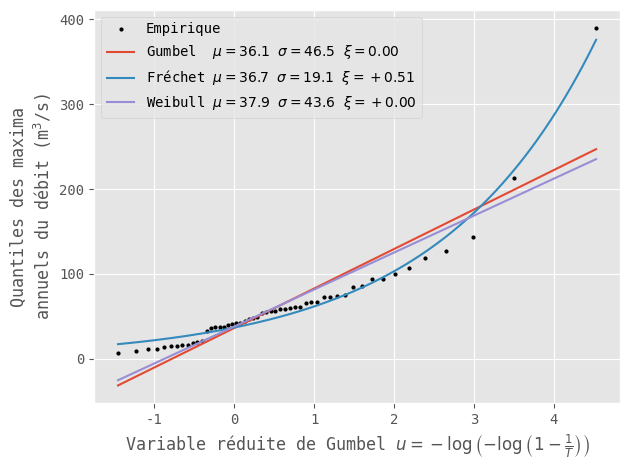

Python code for this plot:
import numpy as np
from matplotlib import pyplot as plt
from scipy.optimize import minimize
from typing import Iterable, List, Tuple, Literal
from collections import namedtuple


def mse(a: np.ndarray, b: np.ndarray) -> float:
    return ((a-b)**2).sum()


def quantiles_and_probabilities(values: np.ndarray) -> Tuple[np.ndarray]:

    quantiles = np.sort(values)
    ranks = np.arange(1, quantiles.size+1)
    probs = (ranks - 0.28)/(quantiles.size + 0.28)

    return quantiles, probs


def poisson(P: np.ndarray, loc: float, scale: float, shape: float):
    if shape == 0:
        return loc - scale*np.log(-np.log(P))
    else:
        return loc - scale/shape * (1-(-np.log(P))**-shape)


def default_xi_bounds(quantiles,
                      lower_xi=-float("inf"),
                      upper_xi=float("inf")) -> List[Tuple[float, float]]:
    max = quantiles.max()
    min = quantiles.min()
    return [(min, max),
            (0.0, 2*(max-min)),
            (lower_xi, upper_xi)]


def fit_annual_maxima(
    values: np.ndarray,
    kind: Literal["gumbel", "weibull", "frechet"] = None,
    **optkwargs
):

    if (
        kind == "gumbel" or
        "bounds" in optkwargs and tuple(optkwargs["bounds"]) == (.0, .0)
    ):
        return *fit_gumbel(values), 0
    if "bounds" not in optkwargs:
        optkwargs["bounds"] = default_xi_bounds(
            values,
            lower_xi=0 if kind == "frechet" else -float("inf"),
            upper_xi=-0 if kind == "weibull" else float("inf")
        )
    if kind == "frechet":
        assert tuple(optkwargs["bounds"][2]) >= (0, 0)
    elif kind == "weibull":
        assert tuple(optkwargs["bounds"][2]) <= (0, 0)
    if "x0" not in optkwargs:
        optkwargs["x0"] = *fit_gumbel(values), 0

    return fit_poisson(values, **optkwargs)


def fit_poisson(quantiles,
                probs: np.ndarray = None,
                error_func=mse,
                **optkwargs):

    if probs is None:
        quantiles, probs = quantiles_and_probabilities(quantiles)
    solution = minimize(
        lambda params: error_func(poisson(probs, *params), quantiles),
        **optkwargs
    )

    return solution.x, solution.fun


def fit_frechet(values,
                probs: np.ndarray = None,
                upper_xi=float("inf"),
                lower_xi=0, **optkwargs):

    if "bounds" not in optkwargs:
        optkwargs["bounds"] = default_xi_bounds(
            values,
            lower_xi=lower_xi,
            upper_xi=upper_xi
        )
    assert lower_xi >= 0 and (upper_xi is None or upper_xi > 0)
    if "x0" not in optkwargs:
        optkwargs["x0"] = *fit_gumbel(values)[0], 0

    return fit_poisson(values, probs, **optkwargs)


def fit_gumbel(values: np.ndarray, probs=None, error_func=mse):

    scale = np.sqrt(6)*values.std()/np.pi
    loc = values.mean() - 0.577*scale

    if probs is None:
        _, probs = quantiles_and_probabilities(values)
    error = error_func(poisson(probs, loc, scale, 0), values)

    return (loc, scale), error


def fit_weibull(values,
                probs: np.ndarray = None,
                lower_xi=-float("inf"),
                upper_xi=-0, **optkwargs):

    if "bounds" not in optkwargs:
        optkwargs["bounds"] = default_xi_bounds(
            values,
            lower_xi=lower_xi,
            upper_xi=upper_xi
        )
    if "x0" not in optkwargs:
        optkwargs["x0"] = *fit_gumbel(values)[0], 0
    assert upper_xi <= 0 and (lower_xi is None or lower_xi < 0)

    return fit_poisson(values, probs, **optkwargs)


_Fit = namedtuple('Fit', 'name params error')


class YearlyMaxima:

    def __init__(self,
                 values: Iterable,
                 error_func=mse) -> None:
        quantiles, probs = quantiles_and_probabilities(
            np.array(values)
        )

        # Gumbel
        gumbel_params, gumbel_error = fit_gumbel(values)
        self.gumbel = _Fit(name="Gumbel", params=gumbel_params, error=gumbel_error)

        bounds = default_xi_bounds(quantiles, lower_xi=0)
        x0 = *gumbel_params, 0
        # Fréchet
        params, error = fit_frechet(
            quantiles,
            probs,
            x0=x0,
            bounds=bounds,
            error_func=error_func
        )
        self.frechet = _Fit(name="Fréchet", params=params, error=error)
        # Weibull
        bounds[2] = (-float("inf"), -0)
        params, error = fit_poisson(
            quantiles,
            probs,
            x0=x0,
            bounds=bounds,
            error_func=error_func
        )
        self.weibull = _Fit(name="Weibull", params=params, error=error)

    def __repr__(self) -> str:
        s = f"Best fit: {self.best}"
        for name, object in self.__dict__.items():
            params = [f"\n\t\t\t{p}" for p in object.params]
            s = (
                f"{s}\n\t{name.capitalize()}:\n\t\tloss: {object.error}"
                f"\n\t\tparams:{''.join(params)}"
            )
        return s

    @property
    def best(self):
        errors = {name: error for name, _, error in self.__dict__.values()}
        return min(errors, key=errors.get)

    @property
    def params(self):
        return self.best.params

    def predict(self, array, kind: Literal["return period", "probability", "reduced gummbel"]):

        if kind == "return period":
            P = 1 - 1/array
        elif kind == "reduced gumbel":
            P = np.exp(-np.exp(-array))
        elif kind != "probability":
            raise ValueError(f"{kind} is not known")

        return poisson(array, poisson(P, self.params))


_xaxis_transformation = {
    "gumbel": lambda p: -np.log(-np.log(p)),
    "probability": lambda p: p,
    "return period": lambda p: 1/(1-p)
}

_xaxis_label = {
    "gumbel": "Variable réduite de Gumbel "
              rf"$u=-\log\left(-\log\left(1-\frac{{1}}{{T}}\right)\right)$",
    "probability": "Probabilité de non-dépassement",
    "return period": "Période de retour (années)"
}


def analyse(annual_maxima,
            xaxis: Literal[
                "probability",
                "return period",
                "gumbel"
            ] = "gumbel",
            show=True, tight_layout=True,
            style="ggplot", font="monospace",
            _base_functions=True, **figkwargs):

    with plt.style.context(style):
        with plt.style.context({'font.family': font}):
            fig, ax = plt.subplots(**figkwargs)

            C, P = quantiles_and_probabilities(annual_maxima)
            if _base_functions:
                xg = 0
                (lg, sg), _ = fit_gumbel(annual_maxima)
                (lf, sf, xf), _ = fit_frechet(annual_maxima)
                (lw, sw, xw), _ = fit_weibull(annual_maxima)
            else:
                (lg, sg), _ = fit_annual_maxima(annual_maxima, kind="gumbel")
                (lf, sf, xf), _ = fit_annual_maxima(annual_maxima, kind="frechet")
                (lw, sw, xw), _ = fit_annual_maxima(annual_maxima, kind="weibull")

            _P = np.linspace(P.min(), P.max(), num=1000)
            x, _x = map(_xaxis_transformation[xaxis], (P, _P))

            ax.plot(x, C, 'ok', label="Empirique", ms=2)
            ax.plot(x, lg-sg*np.log(-np.log(P)), label=rf"Gumbel  $\mu={lg:.1f}$ $\sigma={sg:.1f}$ $\xi={xg:.2f}$")
            ax.plot(_x, poisson(_P, lf, sf, xf), label=rf"Fréchet $\mu={lf:.1f}$ $\sigma={sf:.1f}$ $\xi={xf:+.2f}$")
            ax.plot(_x, poisson(_P, lw, sw, xw), label=rf"Weibull $\mu={lw:.1f}$ $\sigma={sw:.1f}$ $\xi={xw:+.2f}$")

            if xaxis == "probability":
                xt = ax.get_xticks()
                ax.set_xticks(xt)
                ax.set_xticklabels([f"{t:.0%}" for t in xt])
                ax.set_xlim(0, 1)
            ax.set_xlabel(_xaxis_label[xaxis])
            ax.set_ylabel(f"Quantiles des maxima\nannuels du débit (m$^3$/s)")
            ax.legend()
            if tight_layout:
                plt.tight_layout()

    return plt.show() if show else fig, ax


if __name__ == "__main__":
    rainfall = np.array((
        55.6, 72.8, 58.2, 127.0, 60.6, 75.6, 32.6, 46.5, 47.5, 20.8, 42.0,
        40.5, 40.0, 58.2, 48.6, 44.0, 74.4, 37.5, 14.8, 72.6, 16.0, 107.0,
        65.4, 37.0, 84.6, 59.4, 18.1, 54.6, 99.9, 11.1, 60.3, 37.3, 36.5,
        42.1, 94.3, 6.92, 14.3, 94.2, 56.7, 67.0, 66.3, 143.0, 86.2, 213.0,
        53.4, 14.8, 119.0, 390.0, 19.7, 16.3, 10.9, 9.55
    ))
    analyse(rainfall, _base_functions=True)
    print(YearlyMaxima(rainfall))
